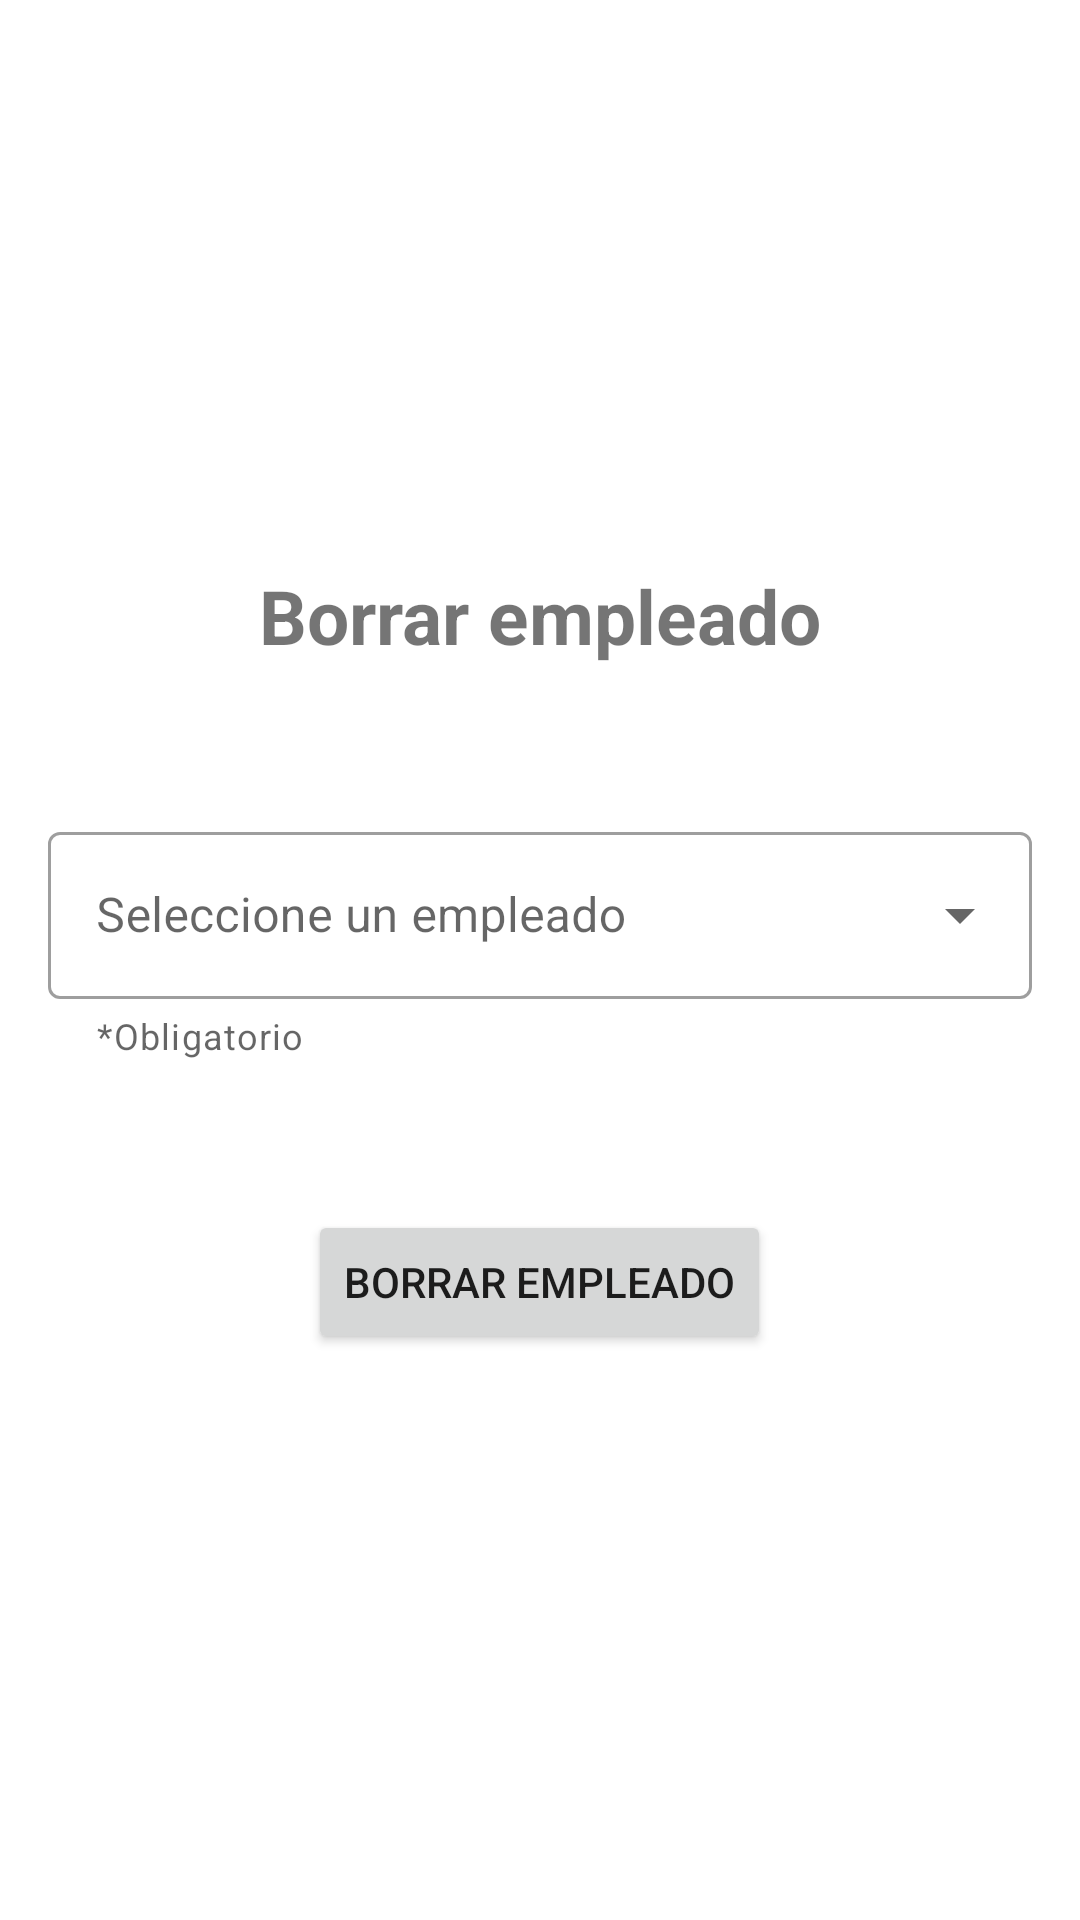

Layout XML and referenced resources for this Android screen:
<!-- AndroidManifest.xml: application theme AppTheme -->
<!-- res/layout/fragment_borrar_empleado.xml -->
<LinearLayout xmlns:android="http://schemas.android.com/apk/res/android"
    xmlns:tools="http://schemas.android.com/tools"
    xmlns:app="http://schemas.android.com/apk/res-auto"
    android:layout_width="match_parent"
    android:layout_height="match_parent"
    android:orientation="vertical"
    android:gravity="center"
    android:padding="16dp"
    tools:context=".fragmentosAdmin.BorrarEmpleado">

    <TextView
        android:layout_width="wrap_content"
        android:layout_height="wrap_content"
        android:text="@string/borrarEmpleado"
        android:textStyle="bold"
        android:textSize="25sp"
        android:layout_marginBottom="50dp"/>

    <com.google.android.material.textfield.TextInputLayout
        android:id="@+id/txtEmpleado"
        style="@style/Widget.MaterialComponents.TextInputLayout.OutlinedBox.ExposedDropdownMenu"
        android:layout_width="match_parent"
        android:layout_height="wrap_content"
        app:errorEnabled="true"
        app:helperText="@string/requerido"
        android:hint="@string/seleccioneEmpleado"
        android:layout_marginBottom="50dp">

        <com.google.android.material.textfield.MaterialAutoCompleteTextView
            android:id="@+id/autocompleteEmpleado"
            android:layout_width="match_parent"
            android:layout_height="wrap_content"
            android:inputType="none" />

    </com.google.android.material.textfield.TextInputLayout>

    <Button
        android:id="@+id/btnBorrarEmpleado"
        android:layout_width="wrap_content"
        android:layout_height="wrap_content"
        android:text="@string/borrarEmpleado" />

</LinearLayout>
<!-- resources referenced by this layout -->
<resources>
  <string name="borrarEmpleado">Borrar empleado</string>
  <string name="requerido">*Obligatorio</string>
  <string name="seleccioneEmpleado">Seleccione un empleado</string>
</resources>
